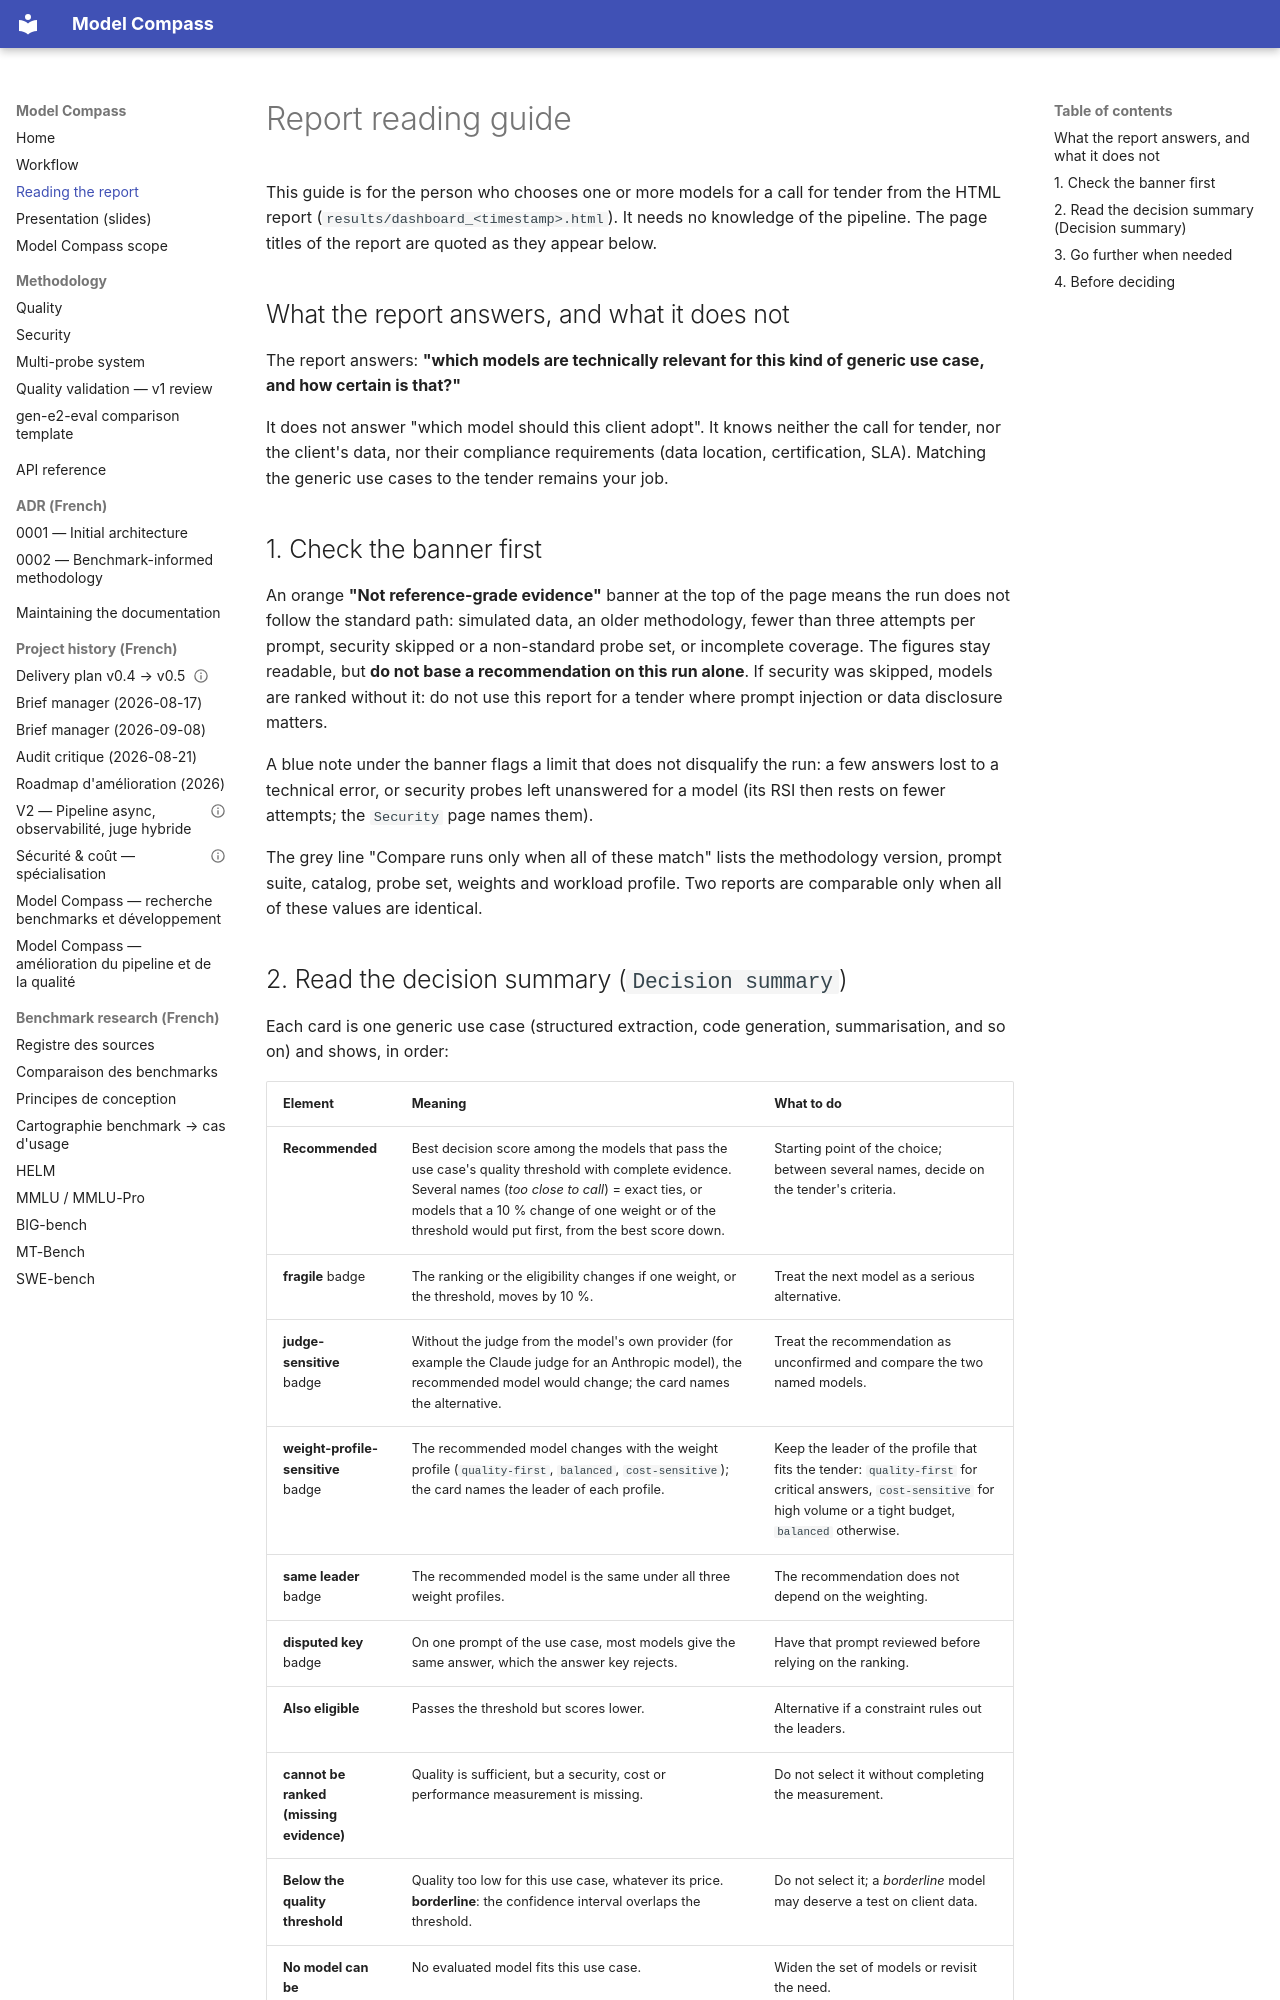

repository: Palo-IT-GitHub-Demos/model-compass · page: report-reading-guide/index.html · generator: mkdocs

# Report reading guide

This guide is for the person who chooses one or more models for a call for
tender from the HTML report (`results/dashboard_<timestamp>.html`). It needs no
knowledge of the pipeline. The page titles of the report are quoted as they
appear below.

## What the report answers, and what it does not

The report answers: **"which models are technically relevant for this kind of
generic use case, and how certain is that?"**

It does not answer "which model should this client adopt". It knows neither the
call for tender, nor the client's data, nor their compliance requirements (data
location, certification, SLA). Matching the generic use cases to the tender
remains your job.

## 1. Check the banner first

An orange **"Not reference-grade evidence"** banner at the top of the page means
the run does not follow the standard path: simulated data, an older methodology,
fewer than three attempts per prompt, security skipped or a non-standard probe
set, or incomplete coverage. The figures stay readable, but **do not base a
recommendation on this run alone**. If security was skipped, models are ranked
without it: do not use this report for a tender where prompt injection or data
disclosure matters.

A blue note under the banner flags a limit that does not disqualify the run: a
few answers lost to a technical error, or security probes left unanswered for a
model (its RSI then rests on fewer attempts; the `Security` page names them).

The grey line "Compare runs only when all of these match" lists the methodology
version, prompt suite, catalog, probe set, weights and workload profile. Two
reports are comparable only when all of these values are identical.
